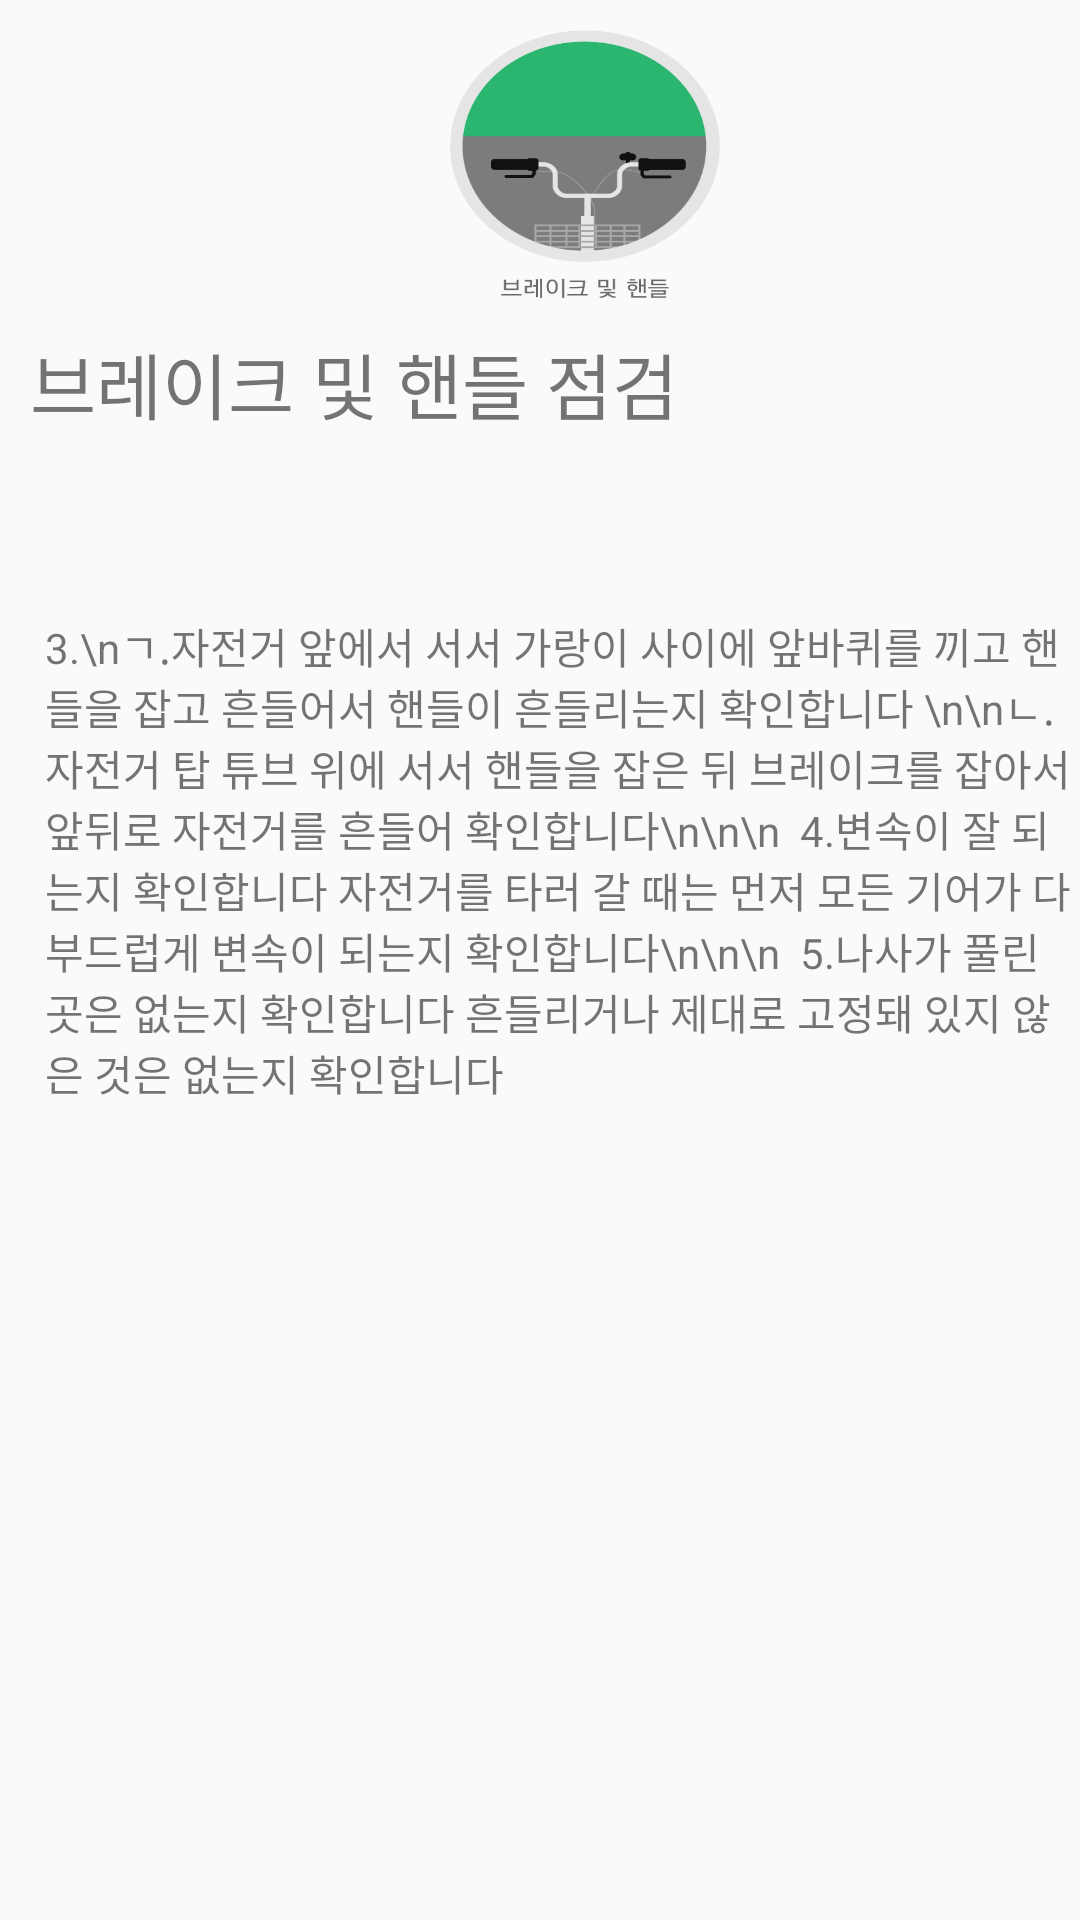

Reconstruct the res/layout file that produces this screen, plus the resources it refers to.
<!-- AndroidManifest.xml: application theme Theme.AppCompat.Light -->
<!-- res/layout/fragment_tab4_2.xml -->
<?xml version="1.0" encoding="utf-8"?>
<LinearLayout xmlns:android="http://schemas.android.com/apk/res/android"
    xmlns:app="http://schemas.android.com/apk/res-auto"
    xmlns:tools="http://schemas.android.com/tools"
    android:layout_width="match_parent"
    android:layout_height="match_parent"
    android:orientation="vertical"
    tools:context="com.example.acer.login.Profile_Tab.DD119_Related.Tab4">

    <TextView
        android:id="@+id/textView12"
        android:layout_width="90dp"
        android:layout_height="90dp"
        android:layout_marginLeft="150dp"
        android:layout_marginRight="150dp"
        android:layout_marginTop="10dp"
        android:background="@drawable/break_handle" />

    <TextView
        android:id="@+id/textView31"
        android:layout_width="match_parent"
        android:layout_height="45dp"
        android:layout_marginLeft="10dp"
        android:layout_marginStart="10dp"
        android:layout_marginTop="10dp"
        android:text="브레이크 및 핸들 점검"
        android:textSize="24sp" />

    <TextView
        android:id="@+id/textView32"
        android:layout_width="match_parent"
        android:layout_height="wrap_content"
        android:layout_marginLeft="10dp"
        android:layout_marginStart="15dp"
        android:layout_marginTop="50dp"
        android:text="3.\nㄱ.자전거 앞에서 서서 가랑이 사이에 앞바퀴를 끼고 핸들을 잡고 흔들어서 핸들이 흔들리는지 확인합니다 \n\nㄴ.자전거 탑 튜브 위에 서서 핸들을 잡은 뒤 브레이크를 잡아서 앞뒤로 자전거를 흔들어 확인합니다\n\n\n  4.변속이 잘 되는지 확인합니다 자전거를 타러 갈 때는 먼저 모든 기어가 다 부드럽게 변속이 되는지 확인합니다\n\n\n  5.나사가 풀린 곳은 없는지 확인합니다 흔들리거나 제대로 고정돼 있지 않은 것은 없는지 확인합니다" />


</LinearLayout>
<!-- resources referenced by this layout -->
<resources>
  <!-- drawable break_handle: png bitmap (drawable, 15685 bytes) -->
</resources>
